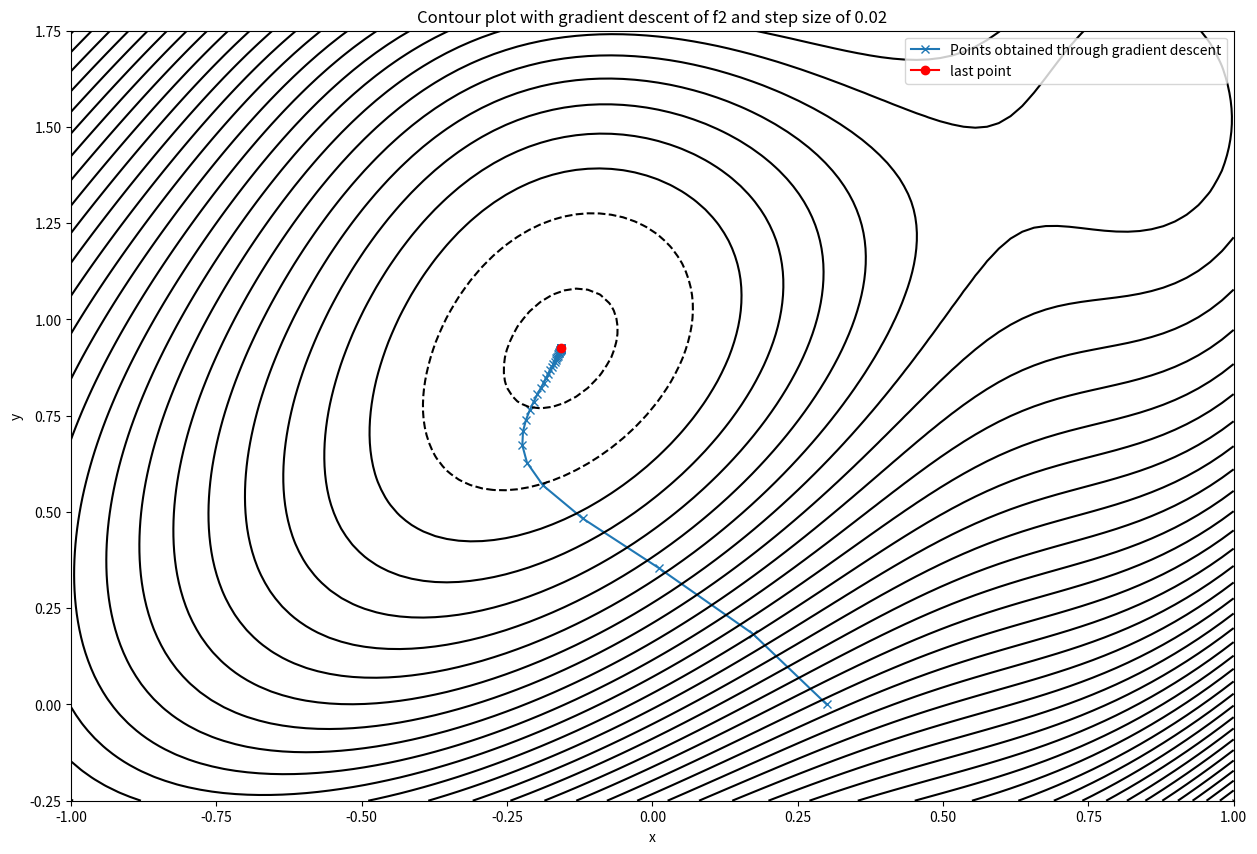

Source code (Python):
import numpy as np
import matplotlib.pyplot as plt

# Constant definitions
B = np.matrix([[4, -2], [-2, 4]])
a = np.matrix([[0], [1]])
b = np.matrix([[-2], [1]])

C = np.matrix([[3, -2], [-2, 3]])
c = np.matrix([[-3 / 5], [-2 / 5]])
c0 = -0.6
I = np.matrix([[1, 0], [0, 1]])


# Question 3
def grad_f1(x):
    x = np.asmatrix(x).transpose()
    return (x - c).transpose() * (C.transpose() + C)


def grad_f2(x):
    x = np.asmatrix(x).transpose()
    return -2 * np.sin((x - b).transpose() * (x - b)) * (x - b).transpose() + (
        x - a
    ).transpose() * (B.transpose() + B)


def grad_f3(x):
    x = np.asmatrix(x).transpose()
    return -(
        np.exp(-(x - a).transpose() * (x - a)) * (-2 * (x - a).transpose())
        + np.exp(-(x - b).transpose() * B * (x - b))
        * (-(x - b).transpose() * (B + B.transpose()))
        - 1
        / 10
        * (
            1
            / np.linalg.det(1 / 100 * I + x * x.transpose())
            * 2
            / 100
            * x.transpose()
        )
    )


# Question 4
def grad_desc(grad, step, start, e):
    mn = start
    record = [np.asmatrix(mn)]
    for _ in range(step):
        mn -= e * grad(mn)
        record.append(np.copy(mn))
    return mn, record


###############################################################################
#                                                                             #
#                                                                             #
#   The code bellow is an example on how to use the gradient descent (plot)   #
#                                                                             #
#                                                                             #
###############################################################################

# Function definition
def f1(x):
    x = np.asmatrix(x)
    return (
        x.transpose() * B * x
        - x.transpose() * x
        + a.transpose() * x
        - b.transpose() * x
    )


def f2(x):
    x = np.asmatrix(x).transpose()
    return np.cos((x - b).transpose() * (x - b)) + (x - a).transpose() * B * (
        x - a
    )


def f3(x):
    x = np.asmatrix(x).transpose()
    return 1 - (
        np.exp(-(x - a).transpose() * (x - a))
        + np.exp(-(x - b).transpose() * B * (x - b))
        - 1 / 10 * np.log(np.linalg.det(1 / 100 * I + x * x.transpose()))
    )


# Example to use the code
if __name__ == "__main__":
    # Definition of starting point and learning rate
    st = [0.3, 0]
    learning_rate = 0.02

    # Getting the last point from gradient descent and the all the points
    gdsesc_2 = grad_desc(grad_f2, 50, st, learning_rate)
    last_point = tuple(gdsesc_2[0].tolist()[0])
    gdsesc_2 = list(map(lambda l: tuple(l.tolist()[0]), gdsesc_2[1]))

    # Ploting the gradient
    fig, ax = plt.subplots(figsize=(15, 10))
    x1 = np.linspace(-1, 1, 100)
    x2 = np.linspace(-0.25, 1.75, 100)
    X1, X2 = np.meshgrid(x1, x2)

    Z = [[[a, b] for a in x1] for b in x2]
    results = np.asarray(
        list(
            map(
                lambda l: np.asarray(list(map(lambda v: np.double(f2(v)), l))),
                Z,
            )
        )
    )
    ax.plot(
        *zip(*gdsesc_2),
        marker="x",
        label="Points obtained through gradient descent",
    )
    ax.plot(
        last_point[0],
        last_point[1],
        marker="o",
        color="red",
        label="last point",
    )

    plt.contour(X1, X2, results, 50, colors="black")
    ax.set_xlabel("x")
    ax.set_ylabel("y")
    ax.set_title(
        (
            f"Contour plot with gradient descent of f2"
            f" and step size of {learning_rate}"
        )
    )
    ax.legend()

    plt.show()
